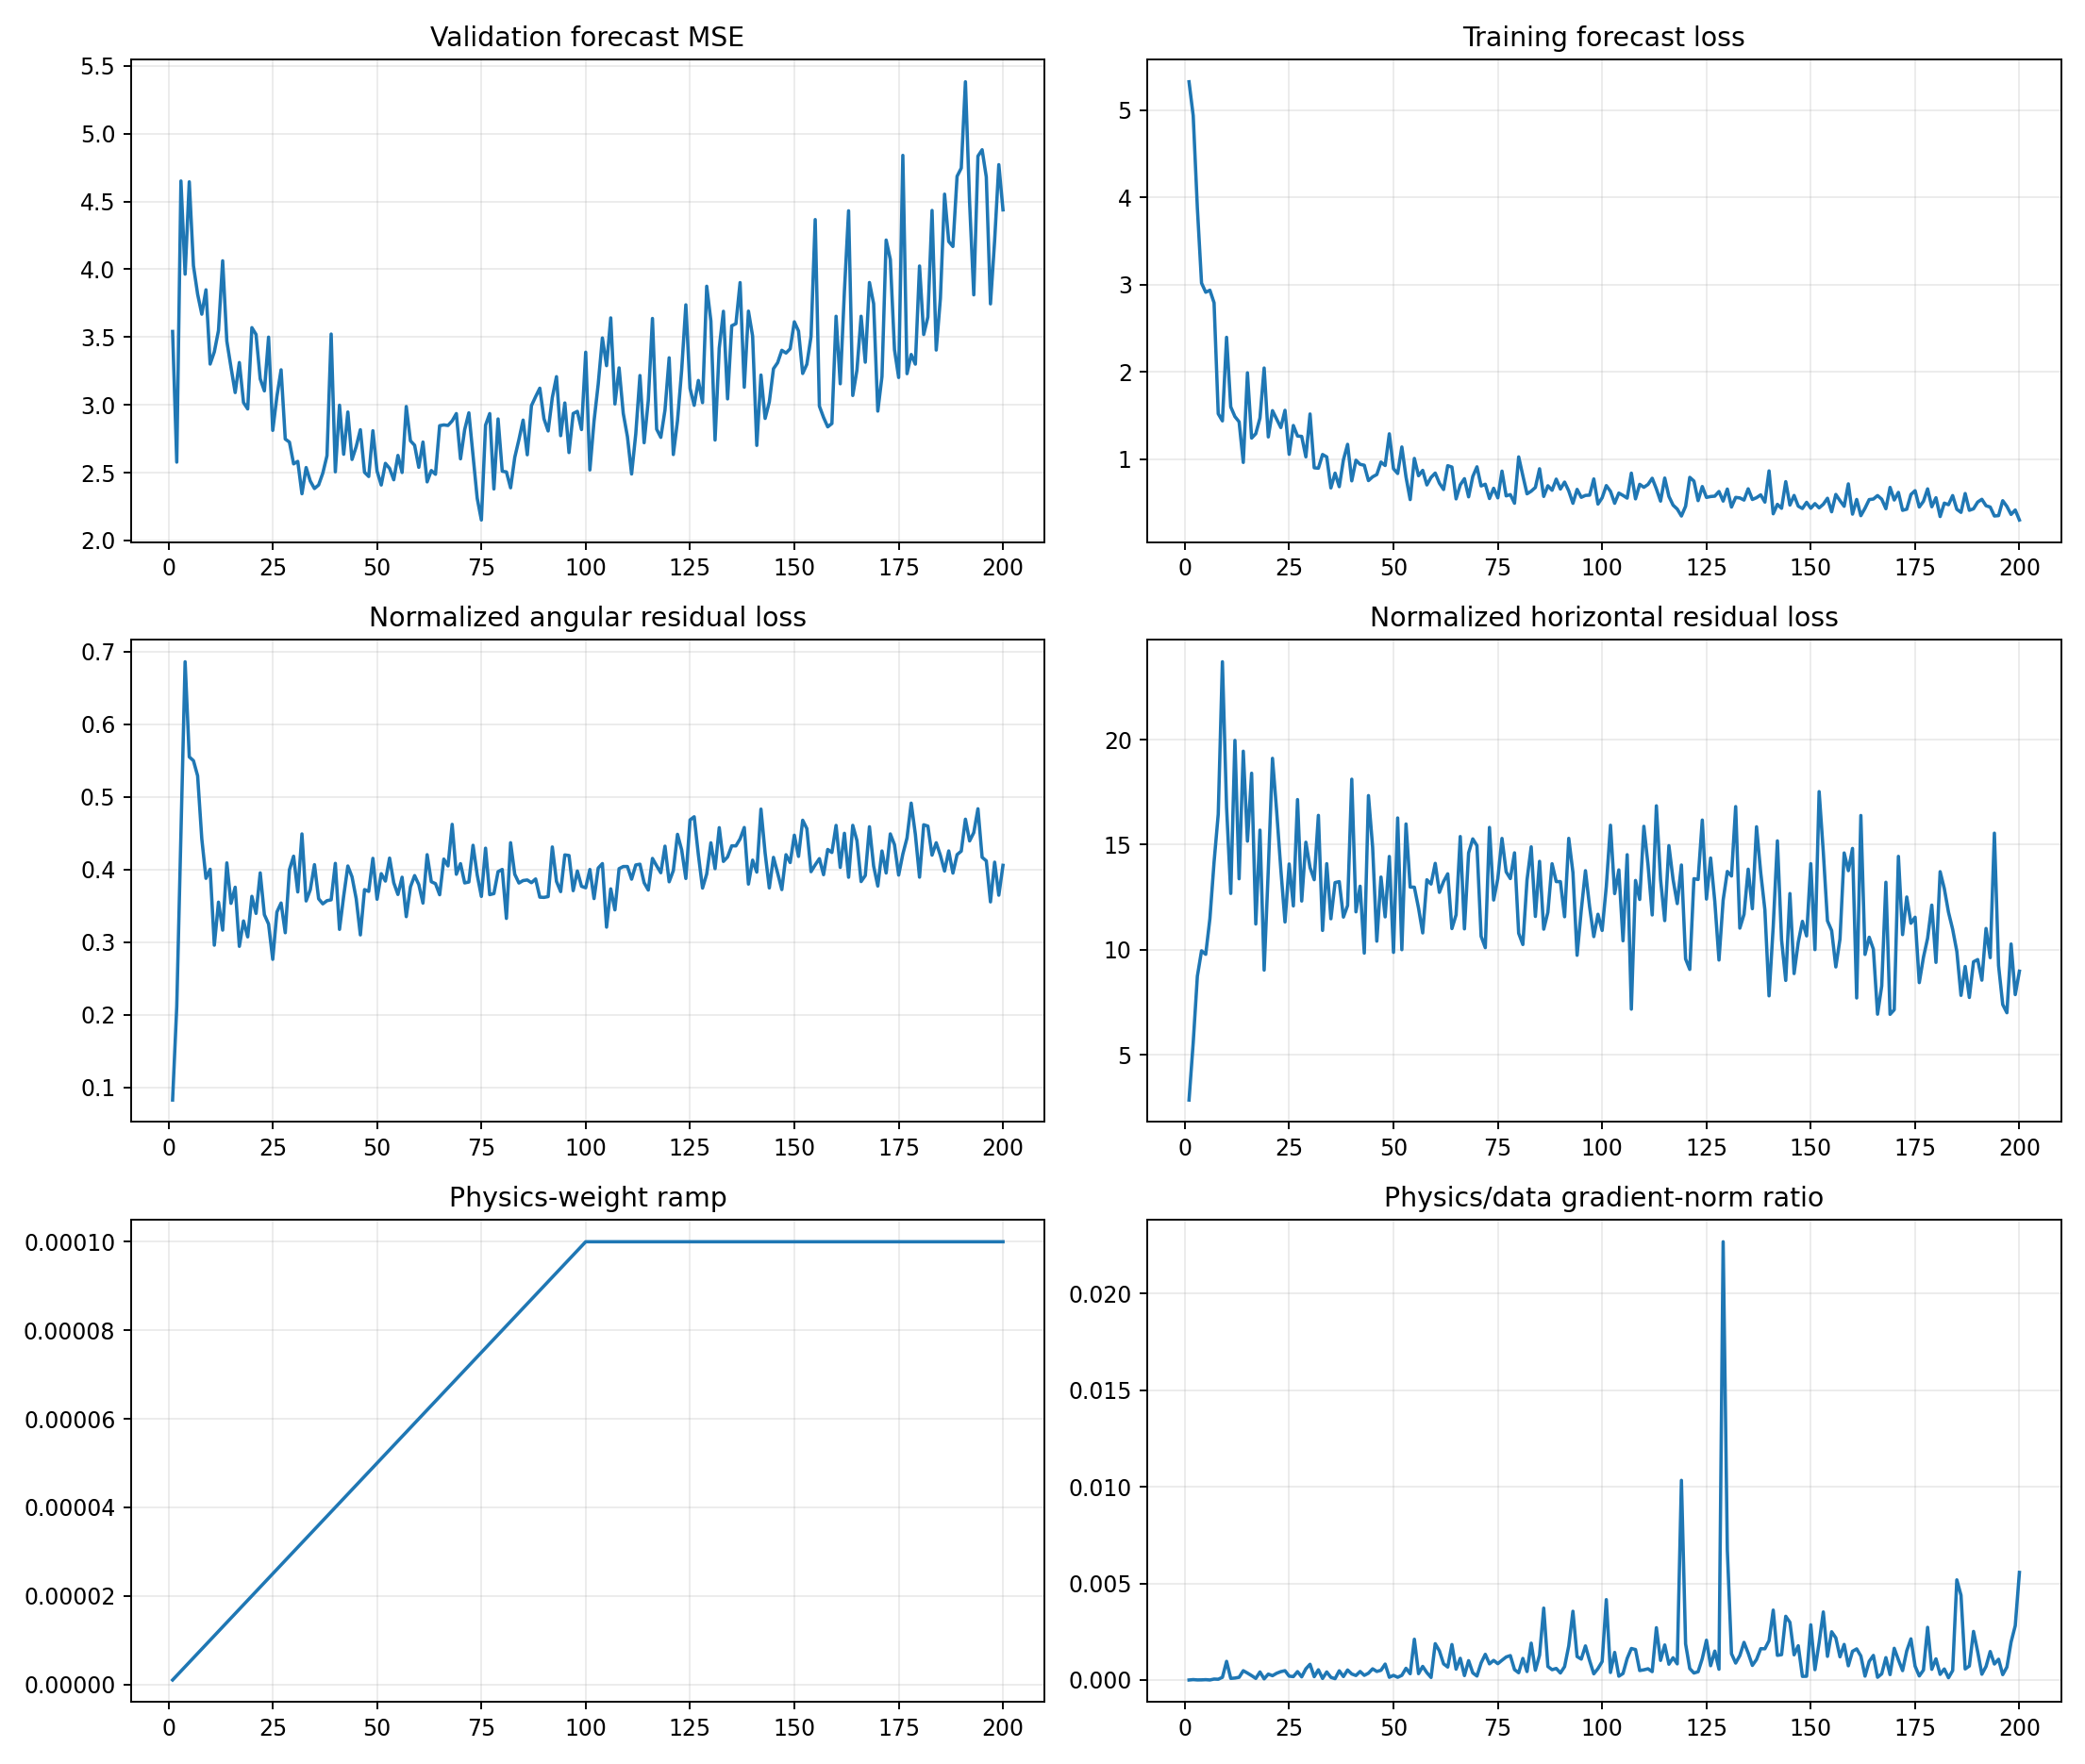

The table this chart was drawn from, first rows:
epoch, target_physics_weight, current_physics_weight, validation_forecast_mse, physics_to_data_gradient_ratio, train_total, train_data, train_cartpole_physics, train_angular_physics, train_horizontal_physics, train_data_gradient_l2, train_physics_gradient_l2
1, 0.0001, 1.0000000000000002e-06, 3.541, 2.501404913802757e-06, 5.324, 5.324, 2.936, 0.08297, 2.853, 0.9874, 2.47
2, 0.0001, 2.0000000000000003e-06, 2.578, 2.2351933334675232e-05, 4.936, 4.936, 5.788, 0.2118, 5.577, 1.184, 13.24
3, 0.0001, 3e-06, 4.651, 6.121053211313877e-06, 3.876, 3.876, 9.195, 0.4513, 8.744, 13.08, 26.69
4, 0.0001, 4.000000000000001e-06, 3.964, 8.613787818537473e-06, 3.016, 3.016, 10.64, 0.6861, 9.951, 13.52, 29.11
5, 0.0001, 5e-06, 4.645, 1.9199178447738655e-05, 2.911, 2.911, 10.34, 0.5552, 9.783, 10.93, 41.98
6, 0.0001, 6e-06, 4.026, 3.1553280515946916e-06, 2.934, 2.934, 12.03, 0.55, 11.48, 38.54, 20.27
7, 0.0001, 7.000000000000001e-06, 3.817, 5.0128878462375696e-05, 2.791, 2.79, 14.7, 0.5292, 14.17, 5.465, 39.14
8, 0.0001, 8.000000000000001e-06, 3.669, 4.0790300095777845e-05, 1.518, 1.518, 16.89, 0.4423, 16.45, 11.75, 59.92
9, 0.0001, 9e-06, 3.849, 0.0001415, 1.437, 1.436, 24.09, 0.388, 23.7, 11.54, 181.4
10, 0.0001, 1e-05, 3.301, 0.0009676, 2.395, 2.394, 17.18, 0.4006, 16.78, 1.748, 169.2
11, 0.0001, 1.1000000000000001e-05, 3.391, 8.548986321760439e-05, 1.597, 1.597, 12.98, 0.2961, 12.68, 3.362, 26.13
12, 0.0001, 1.2e-05, 3.549, 0.0001029, 1.486, 1.486, 20.32, 0.3553, 19.96, 3.957, 33.92
13, 0.0001, 1.3000000000000001e-05, 4.063, 0.000142, 1.426, 1.426, 13.69, 0.3168, 13.38, 9.446, 103.2
14, 0.0001, 1.4000000000000001e-05, 3.47, 0.0004825, 0.9605, 0.9603, 19.85, 0.4093, 19.45, 2.082, 71.76
15, 0.0001, 1.5e-05, 3.277, 0.0003609, 1.988, 1.987, 15.52, 0.3536, 15.17, 1.34, 32.24
16, 0.0001, 1.6000000000000003e-05, 3.091, 0.0002281, 1.24, 1.239, 18.77, 0.3758, 18.4, 4.802, 68.44
17, 0.0001, 1.7000000000000003e-05, 3.312, 8.470597951599731e-05, 1.29, 1.29, 11.52, 0.2944, 11.23, 8.078, 40.25
18, 0.0001, 1.8e-05, 3.017, 0.0004187, 1.469, 1.469, 16.02, 0.3294, 15.69, 1.894, 44.06
19, 0.0001, 1.9e-05, 2.97, 6.134057290726471e-05, 2.043, 2.042, 9.341, 0.3075, 9.033, 5.426, 17.52
20, 0.0001, 2e-05, 3.57, 0.000308, 1.253, 1.253, 14.18, 0.3633, 13.82, 2.974, 45.8
21, 0.0001, 2.1e-05, 3.52, 0.0002251, 1.554, 1.554, 19.45, 0.3398, 19.11, 7.183, 76.99
22, 0.0001, 2.2000000000000003e-05, 3.192, 0.0003512, 1.456, 1.456, 16.99, 0.3956, 16.59, 5.85, 93.4
23, 0.0001, 2.3000000000000003e-05, 3.103, 0.0004349, 1.36, 1.36, 14.17, 0.338, 13.83, 2.411, 45.58
24, 0.0001, 2.4e-05, 3.5, 0.0004834, 1.558, 1.558, 11.65, 0.3252, 11.32, 2.164, 43.6
25, 0.0001, 2.5e-05, 2.812, 0.0002025, 1.054, 1.054, 14.36, 0.2766, 14.08, 7.183, 58.17
26, 0.0001, 2.6000000000000002e-05, 3.063, 0.0001775, 1.384, 1.384, 12.43, 0.3417, 12.09, 8.084, 55.2
27, 0.0001, 2.7000000000000002e-05, 3.258, 0.0004355, 1.263, 1.263, 17.5, 0.3541, 17.15, 5.601, 90.35
28, 0.0001, 2.8000000000000003e-05, 2.748, 0.0001652, 1.259, 1.259, 12.63, 0.3132, 12.32, 8.195, 48.36
29, 0.0001, 2.9e-05, 2.725, 0.0005801, 1.024, 1.024, 15.52, 0.3999, 15.12, 1.819, 36.39
30, 0.0001, 3e-05, 2.565, 0.0008161, 1.516, 1.515, 14.33, 0.4185, 13.91, 5.107, 138.9
31, 0.0001, 3.1e-05, 2.583, 0.0001738, 0.8991, 0.8987, 13.7, 0.3694, 13.33, 12.78, 71.65
32, 0.0001, 3.2000000000000005e-05, 2.344, 0.0005328, 0.8942, 0.8937, 16.84, 0.4492, 16.39, 2.403, 40
33, 0.0001, 3.3e-05, 2.538, 8.023843565870724e-05, 1.052, 1.051, 11.28, 0.3569, 10.92, 6.766, 16.45
34, 0.0001, 3.4000000000000007e-05, 2.438, 0.0004195, 1.024, 1.023, 14.47, 0.3724, 14.1, 11.29, 139.3
35, 0.0001, 3.5e-05, 2.383, 0.0001395, 0.6683, 0.6679, 11.88, 0.4069, 11.47, 6.074, 24.21
36, 0.0001, 3.6e-05, 2.409, 7.003123856858079e-05, 0.8378, 0.8373, 13.56, 0.3599, 13.2, 5.185, 10.09
37, 0.0001, 3.7e-05, 2.496, 0.0004791, 0.6827, 0.6822, 13.6, 0.353, 13.24, 5.003, 64.77
38, 0.0001, 3.8e-05, 2.625, 0.0001805, 0.9901, 0.9897, 11.91, 0.3573, 11.55, 9.044, 42.96
39, 0.0001, 3.9000000000000006e-05, 3.522, 0.0005207, 1.168, 1.168, 12.46, 0.3585, 12.1, 1.38, 18.42
40, 0.0001, 4e-05, 2.506, 0.0003138, 0.7496, 0.7489, 18.52, 0.4086, 18.11, 9.245, 72.53
41, 0.0001, 4.1e-05, 2.997, 0.0002344, 0.986, 0.9855, 12.12, 0.3178, 11.8, 4.166, 23.82
42, 0.0001, 4.2e-05, 2.636, 0.0004427, 0.9389, 0.9384, 13.39, 0.3635, 13.02, 4.72, 49.75
43, 0.0001, 4.3e-05, 2.947, 0.0002425, 0.9284, 0.928, 10.25, 0.405, 9.842, 4.213, 23.76
44, 0.0001, 4.4000000000000006e-05, 2.597, 0.0003548, 0.7527, 0.7519, 17.72, 0.3901, 17.33, 22.37, 180.4
45, 0.0001, 4.5e-05, 2.692, 0.0005808, 0.7959, 0.7952, 15.24, 0.3601, 14.88, 5.433, 70.13
46, 0.0001, 4.600000000000001e-05, 2.817, 0.0004449, 0.8221, 0.8216, 10.72, 0.3102, 10.41, 3.5, 33.85
47, 0.0001, 4.7e-05, 2.502, 0.0005037, 0.9651, 0.9645, 13.83, 0.3726, 13.46, 11.37, 121.8
48, 0.0001, 4.8e-05, 2.472, 0.0008251, 0.9255, 0.9249, 11.94, 0.3701, 11.57, 3.182, 54.7
49, 0.0001, 4.9e-05, 2.809, 0.0001428, 1.289, 1.288, 14.85, 0.4156, 14.44, 5.375, 15.66
50, 0.0001, 5e-05, 2.512, 0.0002407, 0.8885, 0.8879, 10.24, 0.3592, 9.876, 7.547, 36.34
51, 0.0001, 5.1000000000000006e-05, 2.409, 0.0001425, 0.8343, 0.8335, 16.67, 0.3945, 16.27, 12.09, 33.79
52, 0.0001, 5.2000000000000004e-05, 2.568, 0.0002436, 1.138, 1.138, 10.39, 0.3843, 10, 18.66, 87.41
53, 0.0001, 5.300000000000001e-05, 2.531, 0.0006085, 0.7936, 0.7927, 16.4, 0.4159, 15.98, 3.524, 40.46
54, 0.0001, 5.4000000000000005e-05, 2.447, 0.0003261, 0.5349, 0.5342, 13.36, 0.3821, 12.98, 13.11, 79.15
55, 0.0001, 5.500000000000001e-05, 2.627, 0.002112, 1.007, 1.006, 13.34, 0.3658, 12.98, 1.802, 69.2
56, 0.0001, 5.6000000000000006e-05, 2.501, 0.0003304, 0.8084, 0.8077, 12.37, 0.3896, 11.98, 7.95, 46.9
57, 0.0001, 5.6999999999999996e-05, 2.988, 0.0007066, 0.8699, 0.8692, 11.13, 0.3353, 10.8, 2.459, 30.48
58, 0.0001, 5.8e-05, 2.735, 0.0003818, 0.7031, 0.7023, 13.71, 0.3763, 13.33, 12.01, 79.07
59, 0.0001, 5.9e-05, 2.702, 0.0001335, 0.7892, 0.7884, 13.52, 0.3919, 13.13, 22.46, 50.83
60, 0.0001, 6e-05, 2.539, 0.001882, 0.839, 0.8381, 14.49, 0.3795, 14.11, 3.342, 104.8
... 140 more rows
